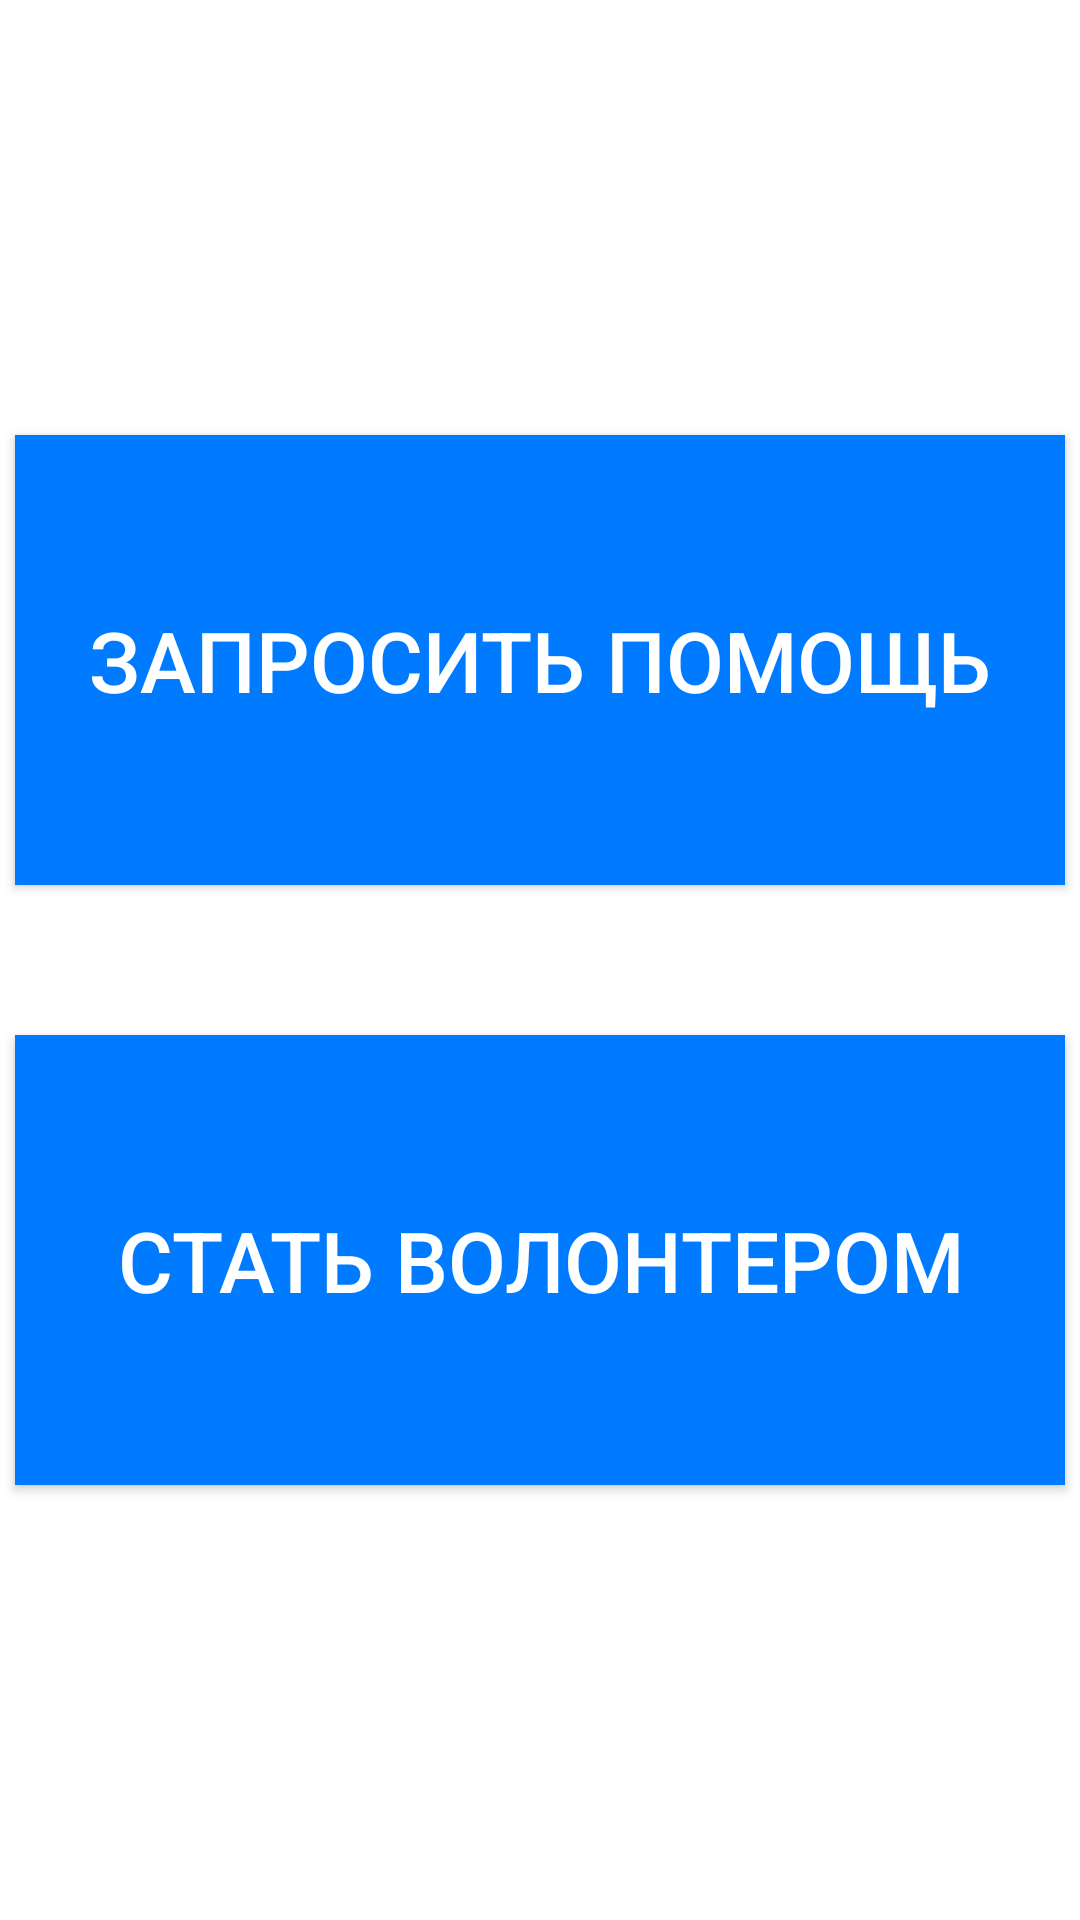

Write the Android layout XML for this screen, with the resource values it uses.
<!-- AndroidManifest.xml: application theme Theme.SeeForMe -->
<!-- res/layout/role_screen.xml -->
<LinearLayout
    xmlns:android="http://schemas.android.com/apk/res/android"
    android:layout_width="match_parent"
    android:layout_height="match_parent"
    android:orientation="vertical"
    android:background="#FFFFFF"
    android:gravity="center">

    <Button
        android:id="@+id/btn_need_help"
        android:layout_width="350dp"
        android:layout_height="150dp"
        android:text="Запросить помощь"
        android:textSize="28sp"
        android:background="#007AFF"
        android:textColor="#FFFFFF"
        android:layout_gravity="center" />

    <Button
        android:id="@+id/btn_offer_help"
        android:layout_width="350dp"
        android:layout_height="150dp"
        android:text="Стать волонтером"
        android:textSize="28sp"
        android:background="#007AFF"
        android:textColor="#FFFFFF"
		android:layout_marginTop="50dp"
        android:layout_gravity="center" />
</LinearLayout>
<!-- resources referenced by this layout -->
<resources>
  <style name="Theme.SeeForMe" parent="android:Theme.Material.Light.NoActionBar" />
</resources>
